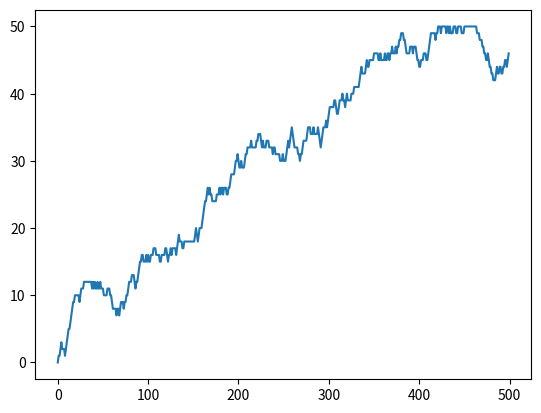

The matplotlib source for this figure:
import random
from matplotlib import pyplot as plt
# 轮盘赌,猜测回归到那个指针数值 指针内容为概率


def Roulette_wheel(pro_list):
    for i in range(1, len(pro_list)):
        pro_list[i] += pro_list[i-1]
    # print(pro_list)
    randnum = random.randint(1, 10000)/10000
    # print(randnum)
    for i in range(len(pro_list)):
        if randnum <= pro_list[i]:
            # print(i)
            return i
        else:
            pass


class TaxiCell():
    def __init__(self, lamda, mu, length=10000):
        '''
        :param lamda:到达速率
        :param mu:平均服务时间的倒数
        :param length:蓄车池容量上限
        '''
        self.state = 0
        self.lamda = lamda
        self.mu = mu
        self.length = length
    # 用于显示元宝状态(车数量)

    def get_state(self):
        return self.state

    # 用于对元宝状态进行更新
    def renew_state(self):
        if self.state == 0:
            pro_list = [self.lamda, 1-self.lamda]
            if Roulette_wheel(pro_list) == 0:
                self.state += 1
            else:
                pass

        elif self.state == self.length:
            pro_list = [1-self.mu, self.mu]
            if Roulette_wheel(pro_list) == 0:
                pass
            else:
                self.state -= 1

        else:
            pro_list = [self.lamda, 1-self.lamda-self.mu, self.mu]
            guess_result = Roulette_wheel(pro_list)
            if guess_result == 0:
                self.state += 1
            elif guess_result == 1:
                pass
            else:
                self.state -= 1


# Roulette_wheel([0.1,0.3,0.5,0.1])
taxiqueue = TaxiCell(0.3, 0.2, 50)
t_list = list(range(500))
state_list = []
for t in t_list:
    state_list.append(taxiqueue.get_state())
    print('当前出租车序列长度为:{}'.format(taxiqueue.get_state()))
    taxiqueue.renew_state()

plt.figure(1)
plt.plot(t_list, state_list)
plt.show()
